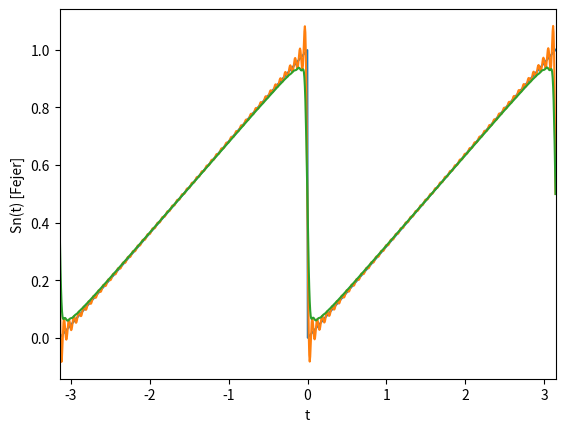

Here is the Python script that generated this plot:
import numpy as np
import matplotlib.pyplot as plt

N = 1024

def convolve(x,y):
    g = []
    for j in range(0,N):
        sum = 0
        for i in range(0,N):
            # Limit of sum integral approximation to continuous-time convolution (circular)
            sum+=x[i]*y[(j-i+int(N/2))%N]/N
        g.append(sum)
    return g

def dirichletKernel(n:int,t):
    d_n = np.zeros_like(t)
    d_n[t != 0] = np.sin(t*(n+0.5))/(np.sin(t/2))
    d_n[t == 0] = (2*n + 1)
    return d_n

def fejerKernel(n:int,t):
    f_n = np.zeros_like(t)
    for i in range(0,n):
        f_n = f_n + dirichletKernel(i,t)
    f_n = f_n/n
    return f_n

t = np.linspace(-np.pi,np.pi,N)
x = np.sin(t)
y = np.sign(t)

# 1 - Square-wave
# x1 = []
# for i in t:
#     if(i>=-np.pi/2 and i <= np.pi/2):
#         x1.append(1.0)
#     else:
#         x1.append(0.0)

# x1 = np.array(x1)


# 2 - Saw-tooth
x1 = []
for i in t:
    if(i>=-np.pi and i<0):
        x1.append(1*(i+np.pi)/np.pi)
    else:
        x1.append(1*(i)/np.pi)
x1 = np.array(x1)
plt.plot(t,x1)
plt.ylabel('x(t)')
plt.xlabel('t')
plt.xlim(right = +np.pi,left = -np.pi)
plt.show()

n = [100]
for i in n:

    d_n = dirichletKernel(i,t)

    f_n = fejerKernel(i,t)
        
    s_n_1 = convolve(x1,d_n)

    s_n_2 = convolve(x1,f_n)

    # plt.plot(t,d_n)
    # plt.ylabel('Dn(t)')
    # plt.xlabel('t')
    # plt.xlim(right = +np.pi,left = -np.pi)
    # plt.show()

    # plt.plot(t,f_n)
    # plt.ylabel('Fn(t)')
    # plt.xlabel('t')
    # plt.xlim(right = +np.pi,left = -np.pi)
    # plt.show()


    plt.plot(t,s_n_1)
    plt.ylabel('Sn(t) [Dirichlet]')
    plt.xlabel('t')
    plt.xlim(right = +np.pi,left = -np.pi)
    plt.show()

    plt.plot(t,s_n_2)
    plt.ylabel('Sn(t) [Fejer]')
    plt.xlabel('t')
    plt.xlim(right = +np.pi,left = -np.pi)
    plt.show()